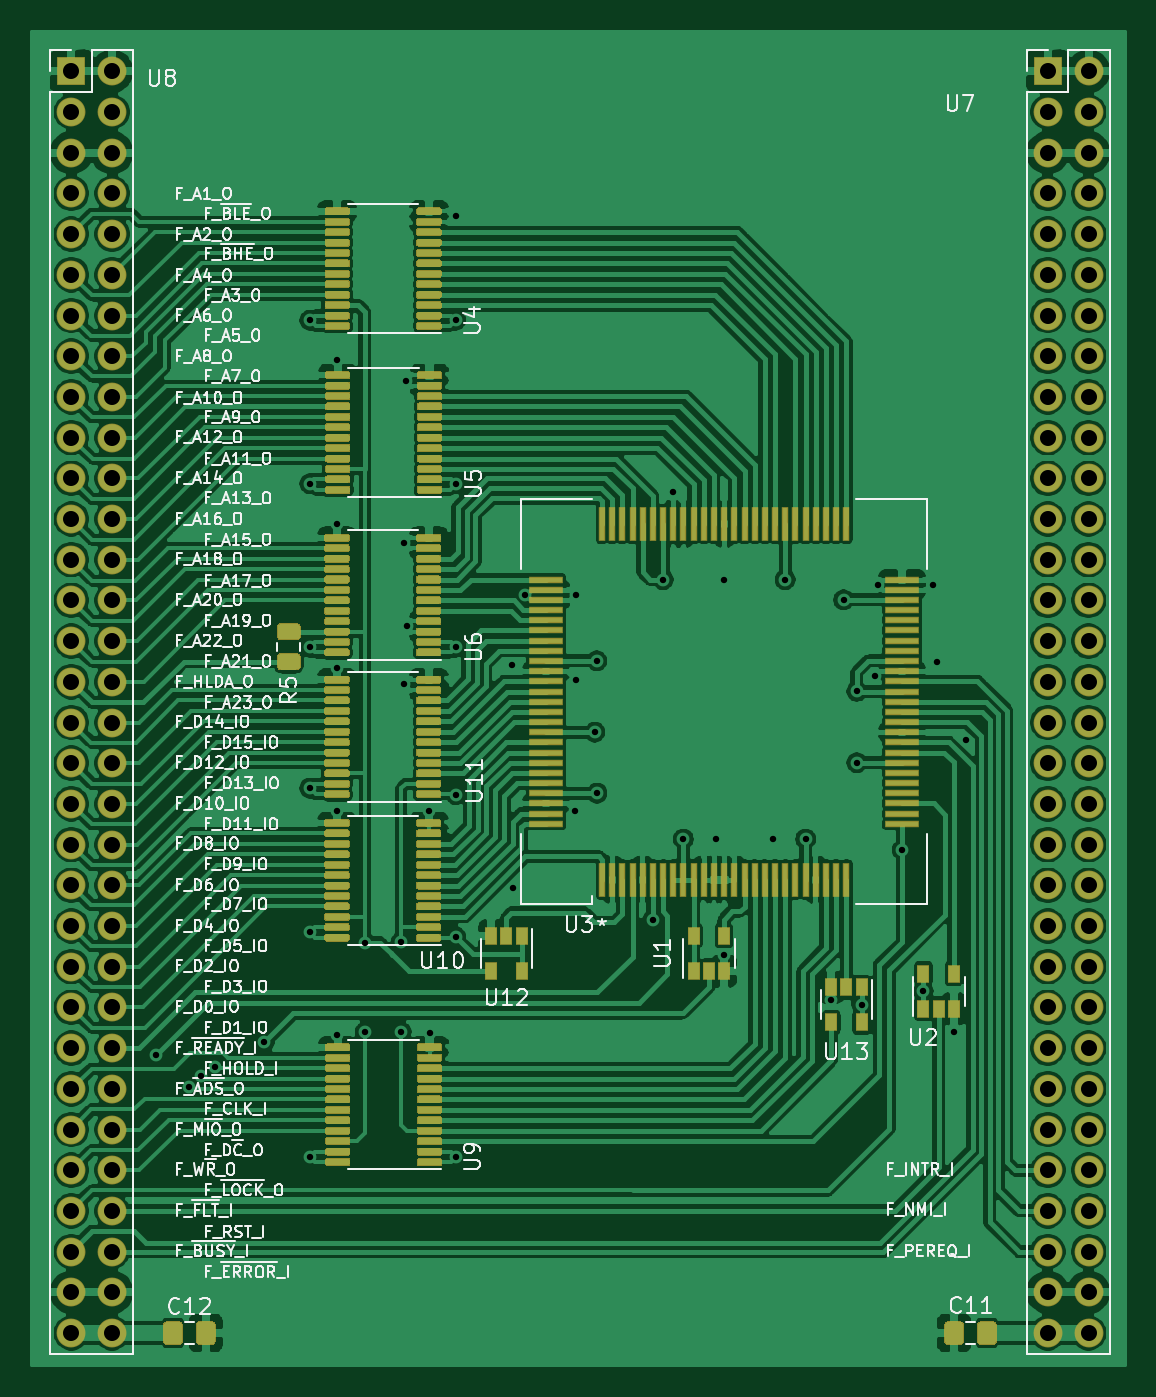
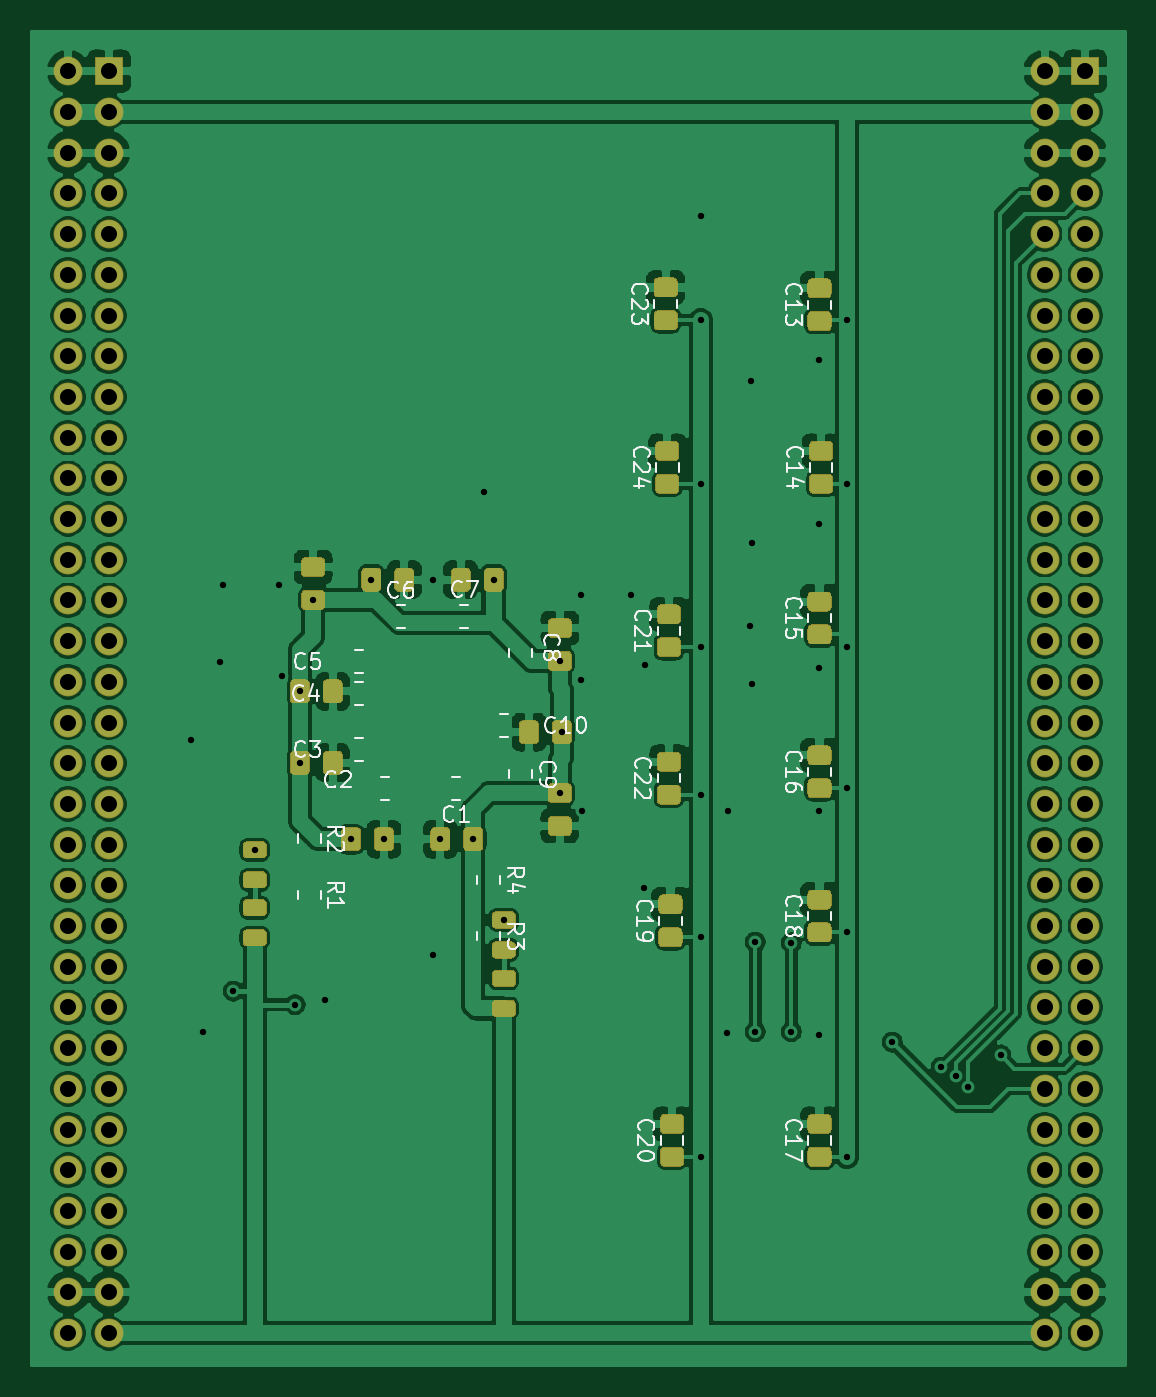
Circuit board: 8 layer files. Board 68.2 x 83.2 mm.
- bottom_copper: 386_v1-B_Cu.gbr (408182 bytes)
- bottom_mask: 386_v1-B_Mask.gbr (91027 bytes)
- bottom_silk: 386_v1-B_SilkS.gbr (24654 bytes)
- top_copper: 386_v1-F_Cu.gbr (646122 bytes)
- top_mask: 386_v1-F_Mask.gbr (257839 bytes)
- top_silk: 386_v1-F_SilkS.gbr (88782 bytes)
- drill: 386_v1-NPTH.drl (270 bytes)
- drill: 386_v1-PTH.drl (3372 bytes)

=== bottom_copper: 386_v1-B_Cu.gbr (408182 bytes, source omitted) ===
=== bottom_mask: 386_v1-B_Mask.gbr (91027 bytes, source omitted) ===
=== bottom_silk: 386_v1-B_SilkS.gbr (24654 bytes, source omitted) ===
=== top_copper: 386_v1-F_Cu.gbr (646122 bytes, source omitted) ===
=== top_mask: 386_v1-F_Mask.gbr (257839 bytes, source omitted) ===
=== top_silk: 386_v1-F_SilkS.gbr (88782 bytes, source omitted) ===
=== drill: 386_v1-NPTH.drl ===
M48
; DRILL file {KiCad (5.1.5)-3} date 9/24/2020 12:34:04
; FORMAT={-:-/ absolute / inch / decimal}
; #@! TF.CreationDate,2020-09-24T12:34:04+03:00
; #@! TF.GenerationSoftware,Kicad,Pcbnew,(5.1.5)-3
; #@! TF.FileFunction,NonPlated,1,2,NPTH
FMAT,2
INCH
%
G90
G05
T0
M30

=== drill: 386_v1-PTH.drl ===
M48
; DRILL file {KiCad (5.1.5)-3} date 9/24/2020 12:34:04
; FORMAT={-:-/ absolute / inch / decimal}
; #@! TF.CreationDate,2020-09-24T12:34:04+03:00
; #@! TF.GenerationSoftware,Kicad,Pcbnew,(5.1.5)-3
; #@! TF.FileFunction,Plated,1,2,PTH
FMAT,2
INCH
T1C0.0157
T2C0.0394
%
G90
G05
T1
X1.4626Y-3.5177
X1.5433Y-3.5965
X1.5728Y-3.5689
X1.6083Y-3.5472
X1.7283Y-3.4862
X1.8406Y-1.7126
X1.8406Y-2.1142
X1.8406Y-2.5157
X1.8406Y-2.8622
X1.8406Y-3.2165
X1.8406Y-3.7677
X1.9075Y-1.811
X1.9075Y-2.2126
X1.9075Y-2.5669
X1.9075Y-2.9173
X1.9075Y-3.4685
X1.9764Y-3.2421
X1.9764Y-3.4606
X2.065Y-3.2402
X2.065Y-3.4606
X2.0728Y-2.2598
X2.0728Y-2.6063
X2.0768Y-1.8622
X2.0787Y-2.4646
X2.1319Y-2.9173
X2.1358Y-3.4646
X2.1988Y-1.4567
X2.1988Y-1.7126
X2.1988Y-2.1142
X2.1988Y-2.5157
X2.1988Y-2.878
X2.1988Y-3.2283
X2.1988Y-3.7677
X2.3374Y-2.5598
X2.3394Y-3.1079
X2.3701Y-2.387
X2.4913Y-2.9181
X2.4933Y-2.387
X2.4945Y-2.5972
X2.5404Y-2.7246
X2.5453Y-2.5496
X2.5457Y-2.8744
X2.6835Y-3.1858
X2.7083Y-2.3496
X2.7323Y-2.1339
X2.7583Y-2.9874
X2.839Y-2.9874
X2.8583Y-2.3496
X2.8583Y-3.2728
X2.9776Y-2.9874
X3.0083Y-2.3496
X3.0583Y-2.9874
X3.1213Y-3.3827
X3.1516Y-2.3996
X3.1843Y-2.6244
X3.1843Y-2.7996
X3.1961Y-3.3941
X3.2287Y-2.5854
X3.2362Y-2.3622
X3.2953Y-3.0136
X3.3476Y-3.361
X3.3724Y-2.3622
X3.3811Y-2.5528
X3.4224Y-3.4602
X3.4516Y-2.7441
T2
X1.2543Y-1.1008
X1.2543Y-1.2008
X1.2543Y-1.3008
X1.2543Y-1.4008
X1.2543Y-1.5008
X1.2543Y-1.6008
X1.2543Y-1.7008
X1.2543Y-1.8008
X1.2543Y-1.9008
X1.2543Y-2.0008
X1.2543Y-2.1008
X1.2543Y-2.2008
X1.2543Y-2.3008
X1.2543Y-2.4008
X1.2543Y-2.5008
X1.2543Y-2.6008
X1.2543Y-2.7008
X1.2543Y-2.8008
X1.2543Y-2.9008
X1.2543Y-3.0008
X1.2543Y-3.1008
X1.2543Y-3.2008
X1.2543Y-3.3008
X1.2543Y-3.4008
X1.2543Y-3.5008
X1.2543Y-3.6008
X1.2543Y-3.7008
X1.2543Y-3.8008
X1.2543Y-3.9008
X1.2543Y-4.0008
X1.2543Y-4.1008
X1.2543Y-4.2008
X1.3543Y-1.1008
X1.3543Y-1.2008
X1.3543Y-1.3008
X1.3543Y-1.4008
X1.3543Y-1.5008
X1.3543Y-1.6008
X1.3543Y-1.7008
X1.3543Y-1.8008
X1.3543Y-1.9008
X1.3543Y-2.0008
X1.3543Y-2.1008
X1.3543Y-2.2008
X1.3543Y-2.3008
X1.3543Y-2.4008
X1.3543Y-2.5008
X1.3543Y-2.6008
X1.3543Y-2.7008
X1.3543Y-2.8008
X1.3543Y-2.9008
X1.3543Y-3.0008
X1.3543Y-3.1008
X1.3543Y-3.2008
X1.3543Y-3.3008
X1.3543Y-3.4008
X1.3543Y-3.5008
X1.3543Y-3.6008
X1.3543Y-3.7008
X1.3543Y-3.8008
X1.3543Y-3.9008
X1.3543Y-4.0008
X1.3543Y-4.1008
X1.3543Y-4.2008
X3.6535Y-1.1008
X3.6535Y-1.2008
X3.6535Y-1.3008
X3.6535Y-1.4008
X3.6535Y-1.5008
X3.6535Y-1.6008
X3.6535Y-1.7008
X3.6535Y-1.8008
X3.6535Y-1.9008
X3.6535Y-2.0008
X3.6535Y-2.1008
X3.6535Y-2.2008
X3.6535Y-2.3008
X3.6535Y-2.4008
X3.6535Y-2.5008
X3.6535Y-2.6008
X3.6535Y-2.7008
X3.6535Y-2.8008
X3.6535Y-2.9008
X3.6535Y-3.0008
X3.6535Y-3.1008
X3.6535Y-3.2008
X3.6535Y-3.3008
X3.6535Y-3.4008
X3.6535Y-3.5008
X3.6535Y-3.6008
X3.6535Y-3.7008
X3.6535Y-3.8008
X3.6535Y-3.9008
X3.6535Y-4.0008
X3.6535Y-4.1008
X3.6535Y-4.2008
X3.7535Y-1.1008
X3.7535Y-1.2008
X3.7535Y-1.3008
X3.7535Y-1.4008
X3.7535Y-1.5008
X3.7535Y-1.6008
X3.7535Y-1.7008
X3.7535Y-1.8008
X3.7535Y-1.9008
X3.7535Y-2.0008
X3.7535Y-2.1008
X3.7535Y-2.2008
X3.7535Y-2.3008
X3.7535Y-2.4008
X3.7535Y-2.5008
X3.7535Y-2.6008
X3.7535Y-2.7008
X3.7535Y-2.8008
X3.7535Y-2.9008
X3.7535Y-3.0008
X3.7535Y-3.1008
X3.7535Y-3.2008
X3.7535Y-3.3008
X3.7535Y-3.4008
X3.7535Y-3.5008
X3.7535Y-3.6008
X3.7535Y-3.7008
X3.7535Y-3.8008
X3.7535Y-3.9008
X3.7535Y-4.0008
X3.7535Y-4.1008
X3.7535Y-4.2008
T0
M30
